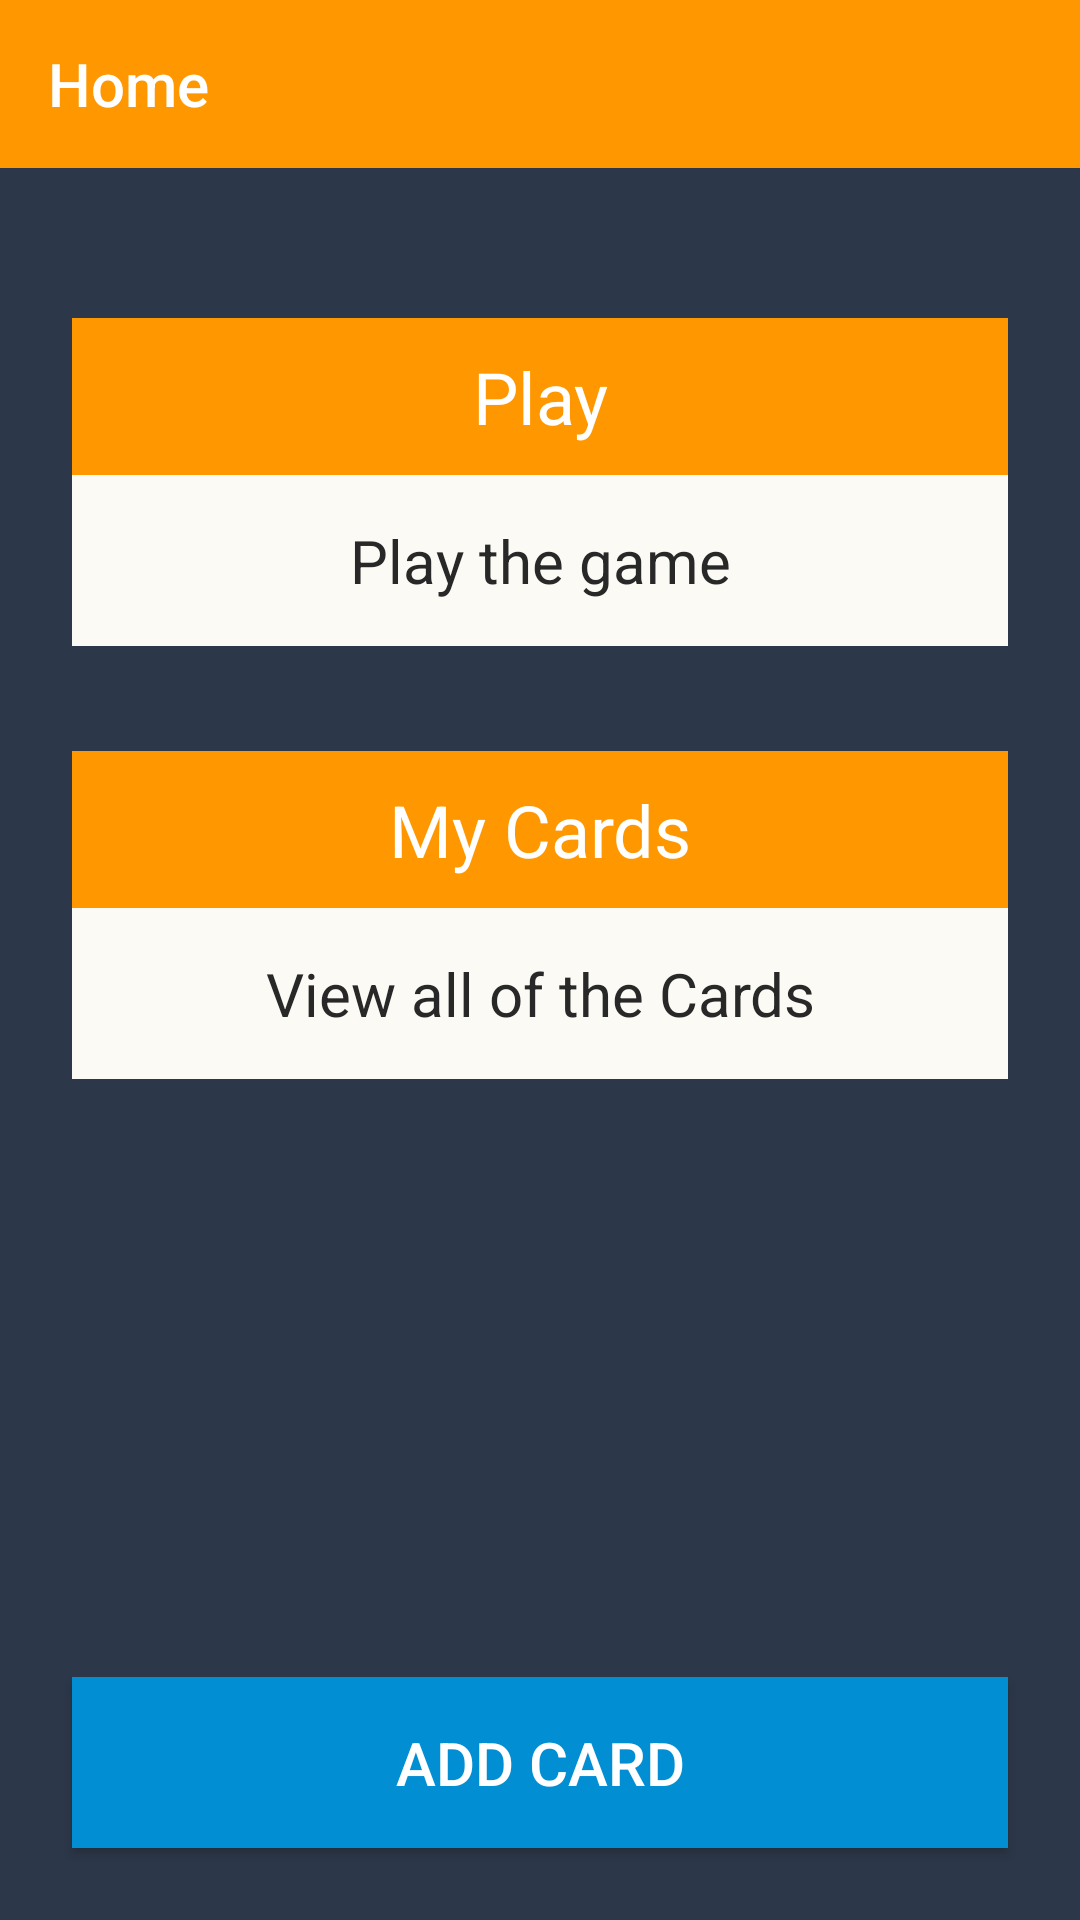

Layout XML and referenced resources for this Android screen:
<!-- AndroidManifest.xml: application theme AppTheme -->
<!-- res/layout/activity_main.xml -->
<?xml version="1.0" encoding="utf-8"?>
<android.support.constraint.ConstraintLayout
        xmlns:android="http://schemas.android.com/apk/res/android"
        xmlns:tools="http://schemas.android.com/tools"
        xmlns:app="http://schemas.android.com/apk/res-auto"
        android:layout_width="match_parent"
        android:layout_height="match_parent"
        tools:context=".MainActivity"
        android:background="@color/colorPrimaryDark">

    <android.support.v7.widget.Toolbar
            app:titleTextColor="@color/white"
            android:background="@color/colorPrimary"
            android:theme="@style/ThemeOverlay.AppCompat.ActionBar"
            app:popupTheme="@style/ThemeOverlay.AppCompat.Light"
            app:title="@string/home"
            android:layout_width="match_parent"
            android:layout_height="?attr/actionBarSize"
            app:layout_constraintTop_toTopOf="parent"
            app:layout_constraintStart_toStartOf="parent"
            android:id="@+id/toolbar"/>
    <LinearLayout
            android:id="@+id/btn_play"
            android:layout_width="0dp"
            android:layout_height="wrap_content" app:layout_constraintEnd_toEndOf="parent"
            android:layout_marginEnd="24dp" app:layout_constraintStart_toStartOf="parent"
            android:layout_marginStart="24dp" android:layout_marginTop="50dp"
            android:orientation="vertical"
            android:onClick="onBtnPlay"
            app:layout_constraintTop_toBottomOf="@+id/toolbar">
        <TextView
                android:background="@color/colorPrimary"
                android:padding="10dp"
                style="@style/text.L"
                android:gravity="center"
                android:text="@string/play"
                android:layout_width="match_parent"
                android:layout_height="wrap_content"/>
        <TextView
                android:paddingTop="15dp"
                android:paddingBottom="15dp"
                android:paddingStart="20dp"
                android:paddingEnd="20dp"
                android:background="#FCFAF4"
                style="@style/textBlack.M"
                android:gravity="center"
                android:text="Play the game"
                android:layout_width="match_parent"
                android:layout_height="wrap_content"/>
    </LinearLayout>
    <LinearLayout
            android:id="@+id/btn_view_card"
            android:layout_width="0dp"
            android:layout_height="wrap_content" app:layout_constraintEnd_toEndOf="parent"
            android:layout_marginEnd="24dp" app:layout_constraintStart_toStartOf="parent"
            android:layout_marginStart="24dp" android:layout_marginTop="35dp"
            app:layout_constraintTop_toBottomOf="@id/btn_play"
            android:orientation="vertical"
            android:onClick="onBtnViewCard">
        <TextView
                android:background="@color/colorPrimary"
                android:padding="10dp"
                style="@style/text.L"
                android:gravity="center"
                android:text="@string/my_cards"
                android:layout_width="match_parent"
                android:layout_height="wrap_content"/>
        <TextView
                android:paddingTop="15dp"
                android:paddingBottom="15dp"
                android:paddingStart="20dp"
                android:paddingEnd="20dp"
                android:background="#FCFAF4"
                style="@style/textBlack.M"
                android:gravity="center"
                android:text="View all of the Cards"
                android:layout_width="match_parent"
                android:layout_height="wrap_content"/>
    </LinearLayout>
    <Button
            android:onClick="onBtnAddCard"
            android:padding="15dp"
            style="@style/text.M"
            android:background="@color/colorAccent"
            android:text="@string/add_card"
            android:layout_width="0dp"
            android:layout_height="wrap_content" app:layout_constraintStart_toStartOf="parent"
            app:layout_constraintEnd_toEndOf="parent"
            android:layout_marginStart="24dp" android:layout_marginEnd="24dp"
            app:layout_constraintBottom_toBottomOf="parent"
            app:layout_constraintHorizontal_bias="0.0" android:layout_marginBottom="24dp"/>
</android.support.constraint.ConstraintLayout>
<!-- resources referenced by this layout -->
<resources>
  <color name="colorAccent">#018ED3</color>
  <color name="colorPrimary">#FF9800</color>
  <color name="colorPrimaryDark">#2C384A</color>
  <color name="white">#FFFFFF</color>
  <string name="add_card">Add Card</string>
  <string name="home">Home</string>
  <string name="my_cards">My Cards</string>
  <string name="play">Play</string>
  <style name="text.L">
          <item name="android:textSize">24sp</item>
      </style>
  <style name="text.M">
          <item name="android:textSize">20sp</item>
      </style>
  <style name="textBlack.M">
          <item name="android:textSize">20sp</item>
      </style>
  <style name="AppTheme" parent="Theme.AppCompat.Light.NoActionBar">
          
          <item name="colorPrimary">@color/colorPrimary</item>
          <item name="colorPrimaryDark">@color/colorPrimaryDark</item>
          <item name="colorAccent">@color/colorAccent</item>
      </style>
</resources>
